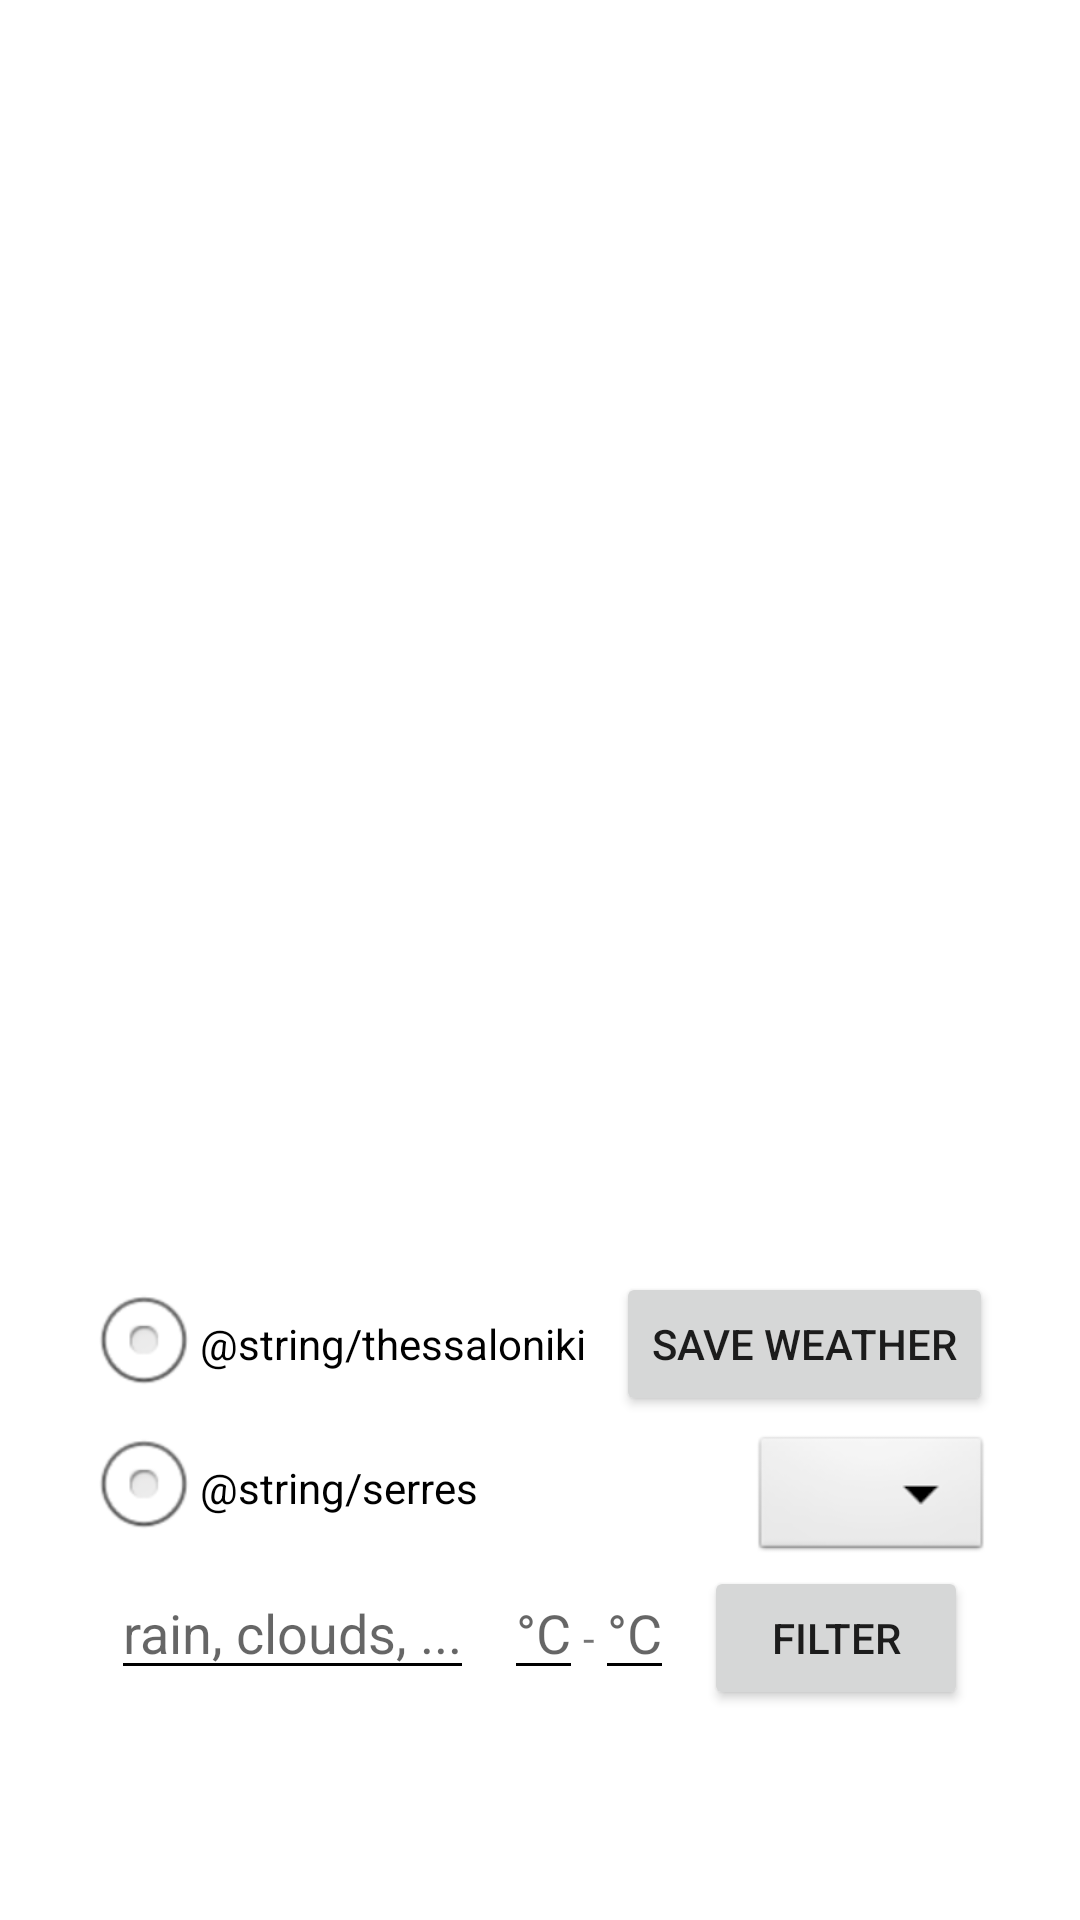

Write the Android layout XML for this screen, with the resource values it uses.
<!-- AndroidManifest.xml: application theme AppTheme -->
<!-- res/layout/activity_main.xml -->
<?xml version="1.0" encoding="utf-8"?>

<LinearLayout xmlns:android="http://schemas.android.com/apk/res/android"
    xmlns:tools="http://schemas.android.com/tools"
    android:id="@+id/activity_main"
    android:layout_width="match_parent"
    android:layout_height="match_parent"
    android:gravity="center"
    android:orientation="vertical"
    tools:context="dev.edmt.weatherapp.MainActivity">
    
    <TextView
        android:id="@+id/txtCity"
        android:layout_width="match_parent"
        android:layout_height="wrap_content"
        android:text=""
        android:textStyle="bold"
        android:textSize="36sp"
        android:gravity="center"
        />
    
    <TextView
        android:id="@+id/txtLastUpdate"
        android:layout_width="match_parent"
        android:layout_height="wrap_content"
        android:text=""
        android:textStyle="bold"
        android:textSize="18sp"
        android:gravity="center"
        />
    
    <ImageView
        android:layout_width="100dp"
        android:layout_height="100dp"
        android:id="@+id/imageView"
        android:layout_gravity="center"
        />
    
    <TextView
        android:id="@+id/txtDescription"
        android:layout_width="match_parent"
        android:layout_height="wrap_content"
        android:text=""
        android:textStyle="bold"
        android:textSize="30sp"
        android:gravity="center"
        />
    
    <TextView
        android:id="@+id/txtHumidity"
        android:layout_width="match_parent"
        android:layout_height="wrap_content"
        android:text=""
        android:textStyle="bold"
        android:textSize="30sp"
        android:gravity="center"
        />
    
    <TextView
        android:id="@+id/txtTime"
        android:layout_width="match_parent"
        android:layout_height="wrap_content"
        android:text=""
        android:textStyle="bold"
        android:textSize="30sp"
        android:gravity="center"
        />
    
    <TextView
        android:id="@+id/txtCelsius"
        android:layout_width="match_parent"
        android:layout_height="wrap_content"
        android:text=""
        android:textStyle="bold"
        android:textSize="30sp"
        android:gravity="center"
        />
    
    <LinearLayout
        android:layout_marginTop="20dp"
        android:gravity="top"
        android:layout_width="wrap_content"
        android:layout_height="wrap_content" >
        
        <LinearLayout
            android:layout_width="wrap_content"
            android:layout_height="wrap_content"
            android:layout_marginEnd="10dp" >
            
            <RadioGroup
                android:id="@+id/city"
                android:layout_width="wrap_content"
                android:layout_height="wrap_content"
                android:gravity="left"
                android:orientation="vertical">
                
                <RadioButton
                    android:id="@+id/thessaloniki"
                    android:layout_width="wrap_content"
                    android:layout_height="wrap_content"
                    android:button="@null"
                    android:drawableStart="@android:drawable/btn_radio"
                    android:text="@string/thessaloniki"
                    android:onClick="onRadioButtonClicked" />
                
                <RadioButton
                    android:id="@+id/serres"
                    android:layout_width="wrap_content"
                    android:layout_height="wrap_content"
                    android:button="@null"
                    android:drawableStart="@android:drawable/btn_radio"
                    android:text="@string/serres"
                    android:onClick="onRadioButtonClicked" />
            </RadioGroup>
        </LinearLayout>
        
        <LinearLayout
            android:layout_width="wrap_content"
            android:layout_height="wrap_content"
            android:layout_gravity="end"
            android:gravity="right"
            android:orientation="vertical">
            
            <Button
                android:id="@+id/btn_save"
                android:layout_width="wrap_content"
                android:layout_height="wrap_content"
                android:onClick="save"
                android:text="save weather" />
            
            <Spinner
                android:id="@+id/dropdown"
                android:layout_width="wrap_content"
                android:layout_height="45dp"
                android:layout_marginTop="5dp"
                android:background="@android:drawable/btn_dropdown"
                android:spinnerMode="dropdown" />
        </LinearLayout>

    </LinearLayout>

    <LinearLayout
        android:layout_width="wrap_content"
        android:layout_height="wrap_content">
        <EditText
            android:id="@+id/editTextKeyword"
            android:layout_width="wrap_content"
            android:layout_height="wrap_content"
            android:textSize="18sp"
            android:backgroundTint="@android:color/black"
            android:hint="rain, clouds, ..."
            android:inputType="text" />

        <Space
            android:layout_width="10dp"
            android:layout_height="10dp" />

        <EditText
            android:id="@+id/editTextMinTemperature"
            android:layout_width="wrap_content"
            android:layout_height="wrap_content"
            android:textSize="18sp"
            android:backgroundTint="@android:color/black"
            android:hint="°C"
            android:inputType="text" />

        <TextView
            android:layout_width="wrap_content"
            android:layout_height="wrap_content"
            android:text="-"/>

        <EditText
            android:id="@+id/editTextMaxTemperature"
            android:layout_width="wrap_content"
            android:layout_height="wrap_content"
            android:textSize="18sp"
            android:backgroundTint="@android:color/black"
            android:hint="°C"
            android:inputType="text" />

        <Space
            android:layout_width="10dp"
            android:layout_height="10dp" />

        <Button
            android:id="@+id/btnSearch"
            android:layout_width="wrap_content"
            android:layout_height="wrap_content"
            android:onClick="filter"
            android:text="filter" />
    </LinearLayout>
</LinearLayout>
<!-- resources referenced by this layout -->
<resources>

</resources>
